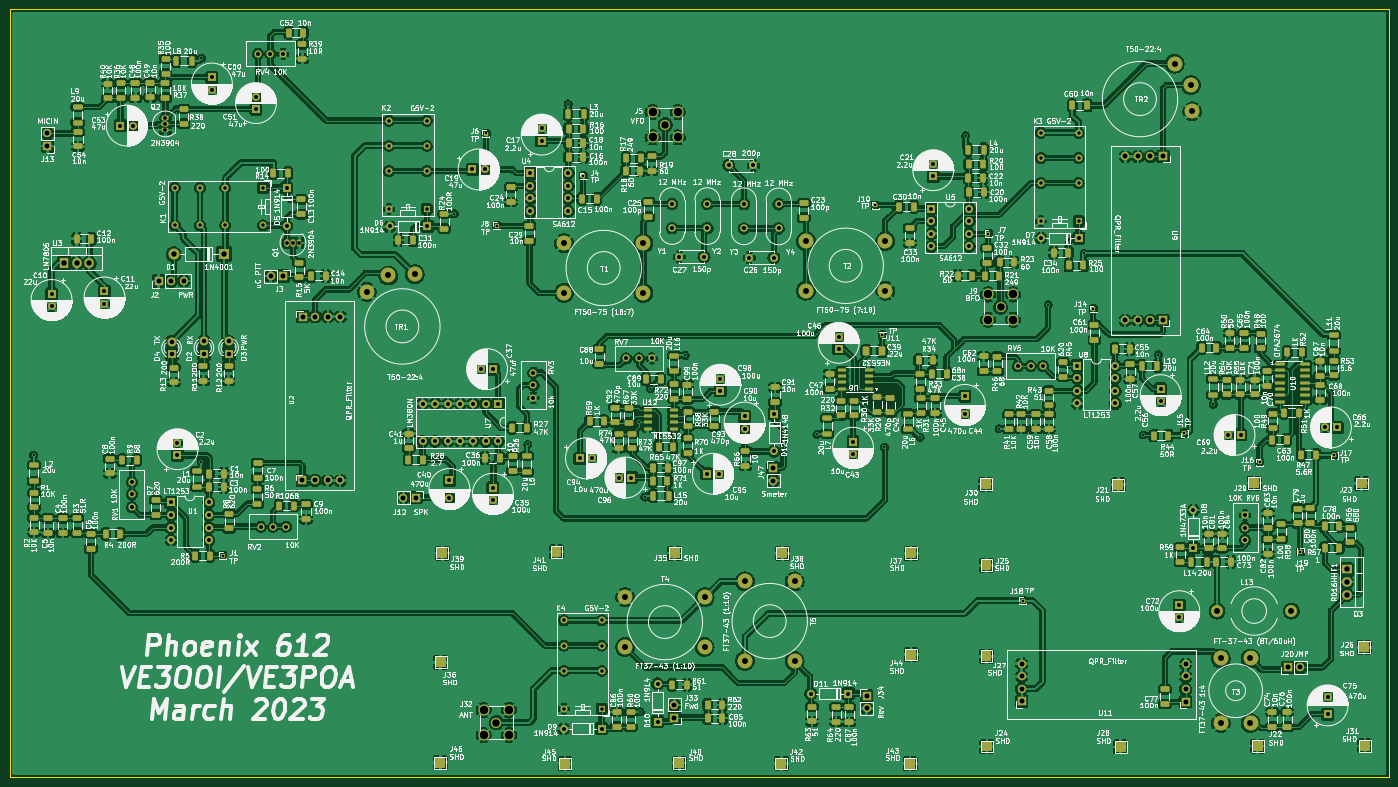
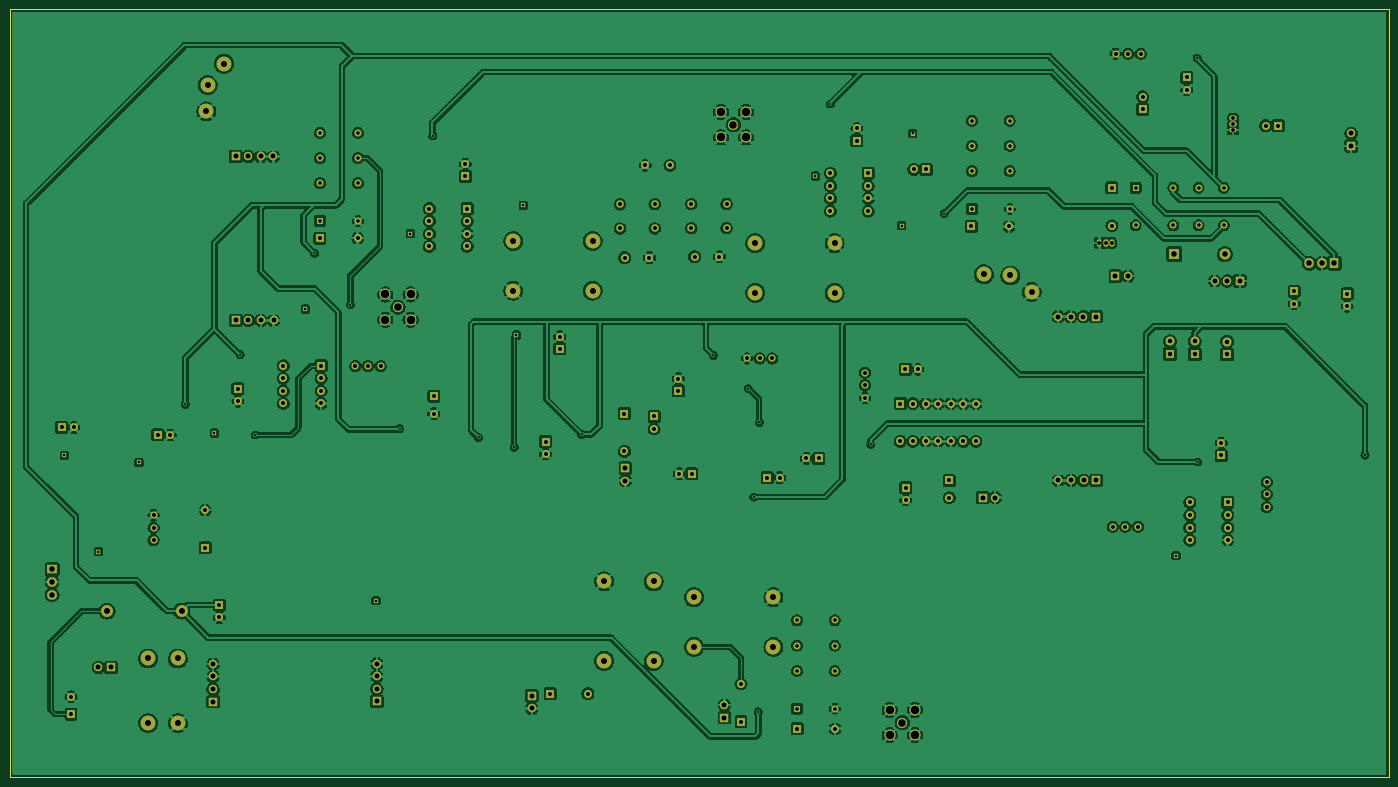
Circuit board: 10 layer files. Board 277.9 x 154.7 mm.
- bottom_copper: Phoenix612 Complete v1.1-B_Cu.gbr (745230 bytes)
- bottom_mask: Phoenix612 Complete v1.1-B_Mask.gbr (11148 bytes)
- paste: Phoenix612 Complete v1.1-B_Paste.gbr (471 bytes)
- bottom_silk: Phoenix612 Complete v1.1-B_Silkscreen.gbr (472 bytes)
- outline: Phoenix612 Complete v1.1-Edge_Cuts.gbr (701 bytes)
- top_copper: Phoenix612 Complete v1.1-F_Cu.gbr (1631930 bytes)
- top_mask: Phoenix612 Complete v1.1-F_Mask.gbr (27121 bytes)
- paste: Phoenix612 Complete v1.1-F_Paste.gbr (15254 bytes)
- top_silk: Phoenix612 Complete v1.1-F_Silkscreen.gbr (841067 bytes)
- drill: Phoenix612 Complete v1.1.drl (6334 bytes)

=== bottom_copper: Phoenix612 Complete v1.1-B_Cu.gbr (745230 bytes, source omitted) ===
=== bottom_mask: Phoenix612 Complete v1.1-B_Mask.gbr (11148 bytes, source omitted) ===
=== paste: Phoenix612 Complete v1.1-B_Paste.gbr ===
%TF.GenerationSoftware,KiCad,Pcbnew,(6.0.7)*%
%TF.CreationDate,2023-02-24T18:14:12-05:00*%
%TF.ProjectId,Phoenix612 Complete v1.1,50686f65-6e69-4783-9631-3220436f6d70,rev?*%
%TF.SameCoordinates,Original*%
%TF.FileFunction,Paste,Bot*%
%TF.FilePolarity,Positive*%
%FSLAX46Y46*%
G04 Gerber Fmt 4.6, Leading zero omitted, Abs format (unit mm)*
G04 Created by KiCad (PCBNEW (6.0.7)) date 2023-02-24 18:14:12*
%MOMM*%
%LPD*%
G01*
G04 APERTURE LIST*
G04 APERTURE END LIST*
M02*

=== bottom_silk: Phoenix612 Complete v1.1-B_Silkscreen.gbr ===
%TF.GenerationSoftware,KiCad,Pcbnew,(6.0.7)*%
%TF.CreationDate,2023-02-24T18:14:12-05:00*%
%TF.ProjectId,Phoenix612 Complete v1.1,50686f65-6e69-4783-9631-3220436f6d70,rev?*%
%TF.SameCoordinates,Original*%
%TF.FileFunction,Legend,Bot*%
%TF.FilePolarity,Positive*%
%FSLAX46Y46*%
G04 Gerber Fmt 4.6, Leading zero omitted, Abs format (unit mm)*
G04 Created by KiCad (PCBNEW (6.0.7)) date 2023-02-24 18:14:12*
%MOMM*%
%LPD*%
G01*
G04 APERTURE LIST*
G04 APERTURE END LIST*
M02*

=== outline: Phoenix612 Complete v1.1-Edge_Cuts.gbr ===
%TF.GenerationSoftware,KiCad,Pcbnew,(6.0.7)*%
%TF.CreationDate,2023-02-24T18:14:12-05:00*%
%TF.ProjectId,Phoenix612 Complete v1.1,50686f65-6e69-4783-9631-3220436f6d70,rev?*%
%TF.SameCoordinates,Original*%
%TF.FileFunction,Profile,NP*%
%FSLAX46Y46*%
G04 Gerber Fmt 4.6, Leading zero omitted, Abs format (unit mm)*
G04 Created by KiCad (PCBNEW (6.0.7)) date 2023-02-24 18:14:12*
%MOMM*%
%LPD*%
G01*
G04 APERTURE LIST*
%TA.AperFunction,Profile*%
%ADD10C,0.150000*%
%TD*%
G04 APERTURE END LIST*
D10*
X18288000Y-35496500D02*
X296227500Y-35496500D01*
X296227500Y-35496500D02*
X296227500Y-190246000D01*
X296227500Y-190246000D02*
X18288000Y-190246000D01*
X18288000Y-190246000D02*
X18288000Y-35496500D01*
M02*

=== top_copper: Phoenix612 Complete v1.1-F_Cu.gbr (1631930 bytes, source omitted) ===
=== top_mask: Phoenix612 Complete v1.1-F_Mask.gbr (27121 bytes, source omitted) ===
=== paste: Phoenix612 Complete v1.1-F_Paste.gbr (15254 bytes, source omitted) ===
=== top_silk: Phoenix612 Complete v1.1-F_Silkscreen.gbr (841067 bytes, source omitted) ===
=== drill: Phoenix612 Complete v1.1.drl (6334 bytes, source omitted) ===
